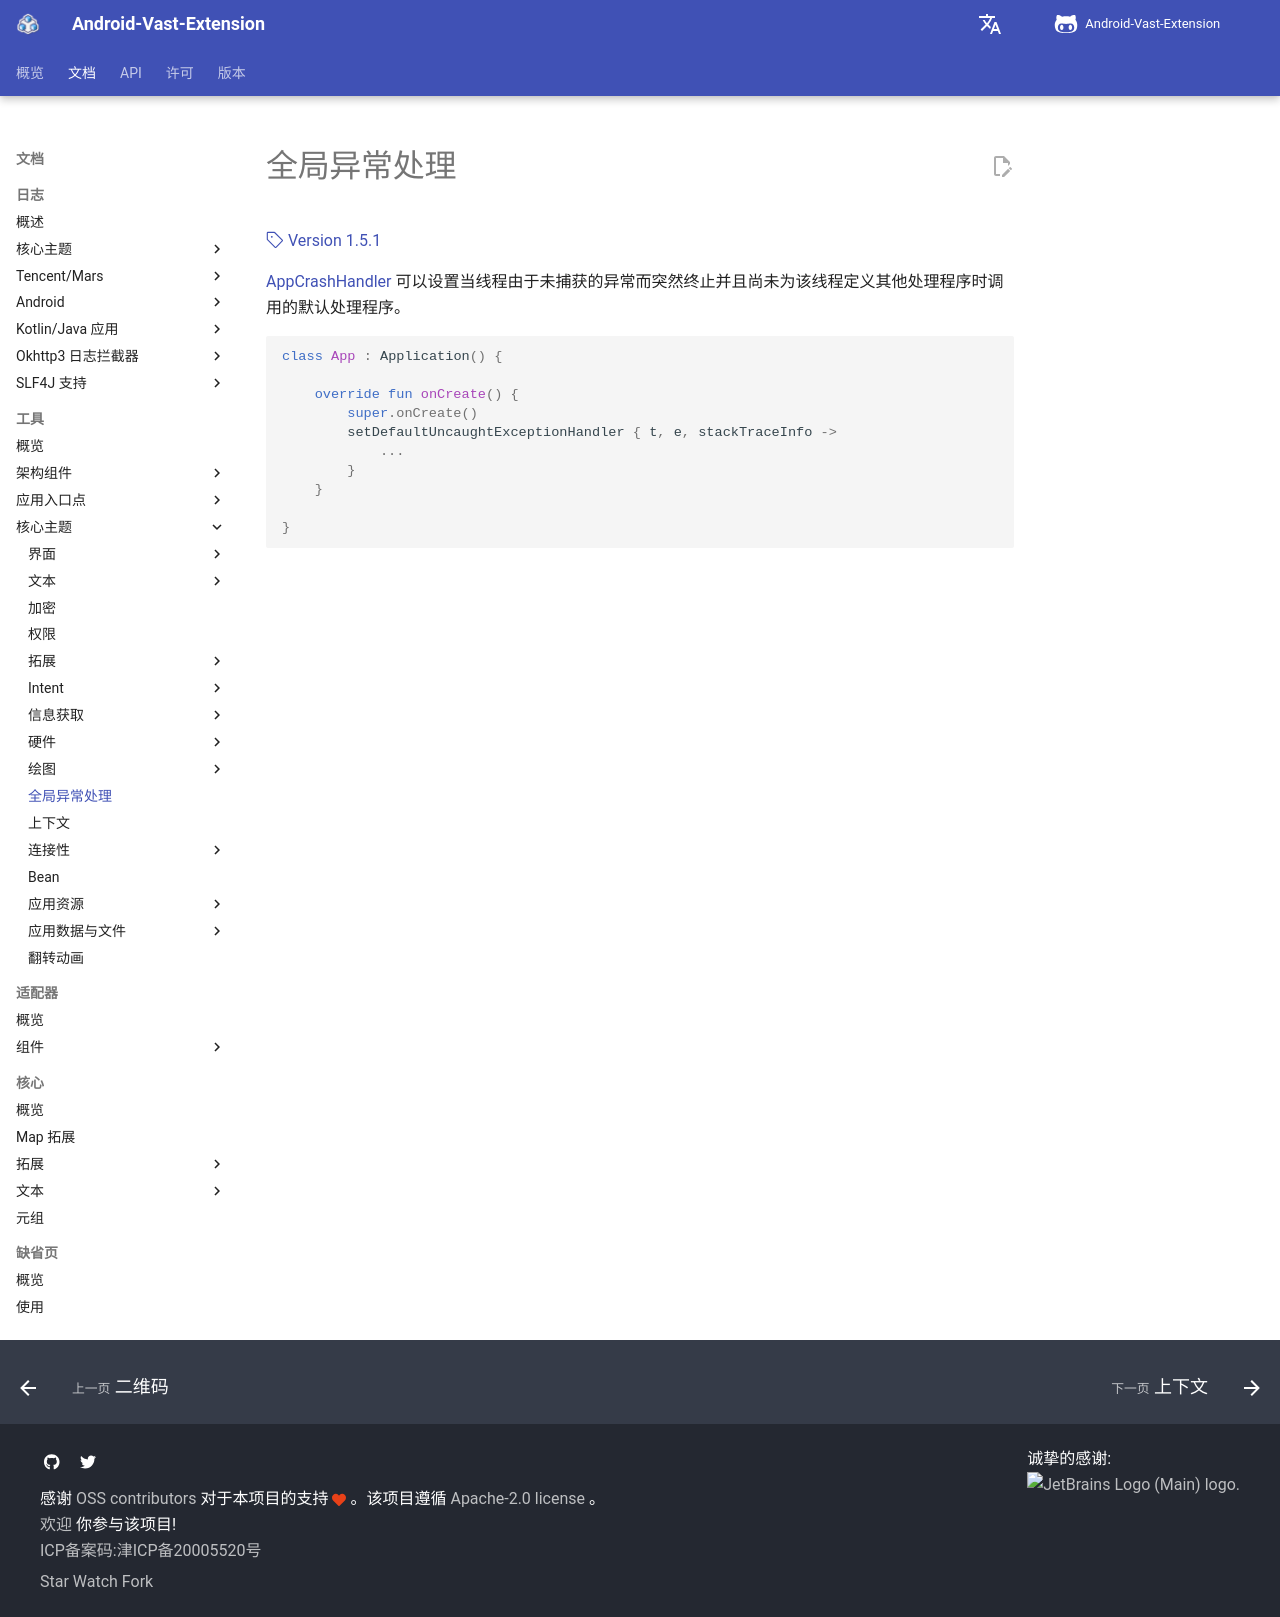

repository: SakurajimaMaii/AVE-DOC · page: documents/tools/core-topics/exception/app-crash-handler/index.html · generator: mkdocs

# 全局异常处理

[:octicons-tag-24: Version 1.5.1](https://sakurajimamaii.github.io/AVE-DOC/version/tools/#151)

[AppCrashHandler](https://api.ave.entropy2020.cn/tools/com.ave.vastgui.tools.exception/-app-crash-handler/index.html) 可以设置当线程由于未捕获的异常而突然终止并且尚未为该线程定义其他处理程序时调用的默认处理程序。

```kotlin
class App : Application() {

    override fun onCreate() {
        super.onCreate()
        setDefaultUncaughtExceptionHandler { t, e, stackTraceInfo ->
            ...
        }
    }

}
```
